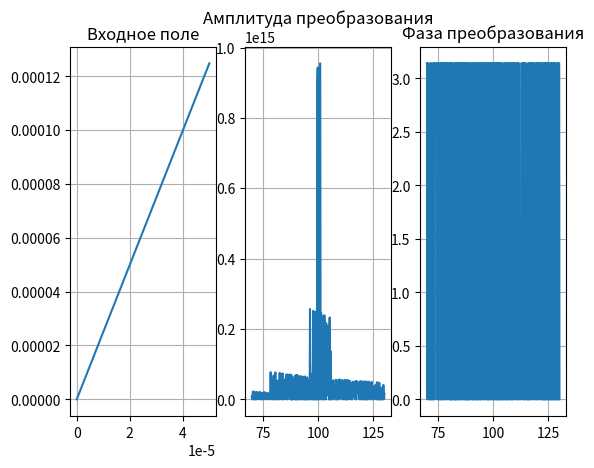

The matplotlib source for this figure:
import matplotlib.pyplot as plt
import numpy as np
import scipy as scr
from scipy import fft as FFT
from scipy import integrate as integr
import cmath
import warnings


def hank():
    N = 100
    a1 = 0.
    b1 = 0.00005
    a = 0.
    foc = 100
    b = 1/(2*foc)
    c = 0.00025
    alpha = 2*np.pi
    z = 70
    hz = (130 - 70)/500
    print(hz)
    k = 10000.
    wl = 0.0005

    list1 = []
    x = np.linspace(a1, b1, num=N)
    zed = np.linspace(70, 130, num=500)
    x4 = lambda r: np.exp(1j * k * r * ((-b) * r + c))
    while(z < 130):
        x2 = lambda r: (1j*k/z)*np.exp(1j*k*z)*np.exp(1j * k * r * ((-b) * r + c))*np.exp(1j*k*r*r/(2*z))*r
        f, err = integr.quad(x2, 1, np.inf)
        list1.append(f)
        z = z + hz
    list2 = x4(x)
    print(len(list1))
    plt.subplot(131)
    plt.plot(x, np.angle(list2))
    plt.title("Входное поле")
    plt.grid()
    plt.subplot(132)
    res = np.abs(list1)
    res2 = np.fft.fftshift(res)
    plt.plot(zed, res)
    plt.title("Амплитуда преобразования")
    plt.grid()
    plt.subplot(133)
    plt.plot(zed, np.angle(list1))
    plt.title("Фаза преобразования")
    plt.grid()
    plt.show()


# Press the green button in the gutter to run the script.
if __name__ == '__main__':
    hank()

